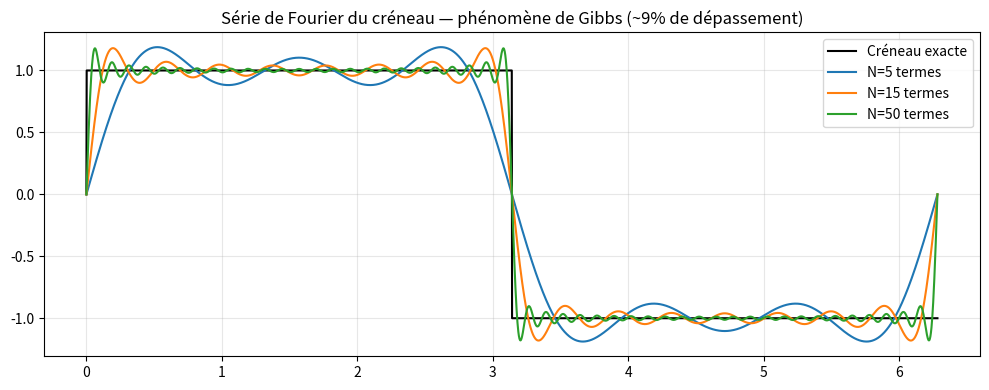
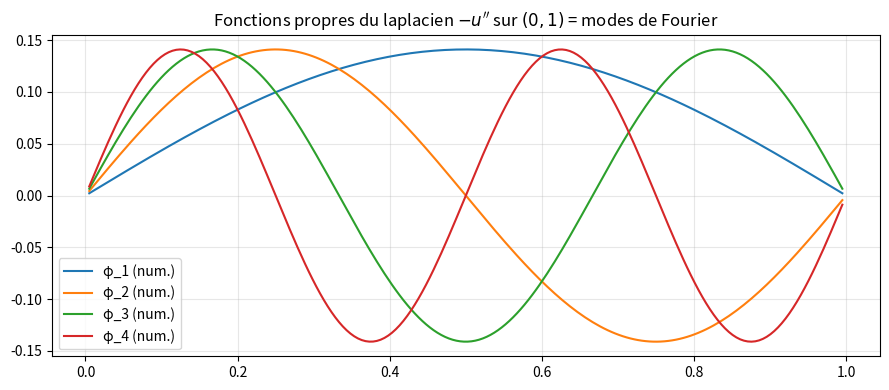
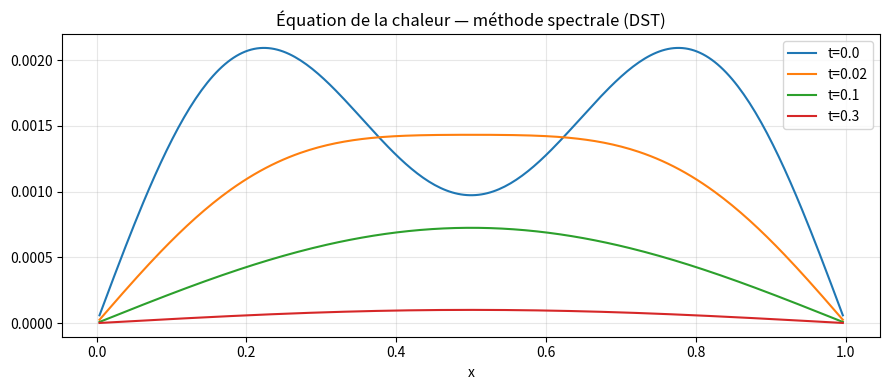

Source code (Python) for these figures, in order:
import numpy as np
import matplotlib.pyplot as plt

# ── 1. Série de Fourier de la fonction créneau + phénomène de Gibbs ───────────
# f(x) = sign(sin(x)) sur [0, 2π]
# Coefficients de Fourier : b_k = 4/(kπ) pour k impair, 0 sinon

def fourier_creneau(N_terms, x):
    s = np.zeros_like(x)
    for k in range(1, N_terms+1, 2):   # k impair uniquement
        s += (4.0 / (k * np.pi)) * np.sin(k * x)
    return s

x = np.linspace(0, 2*np.pi, 3000)
f_exact = np.sign(np.sin(x))
f_exact[f_exact == 0] = 0

fig, ax = plt.subplots(figsize=(10, 4))
ax.plot(x, f_exact, 'k-', lw=1.5, label='Créneau exacte')
for N in [5, 15, 50]:
    ax.plot(x, fourier_creneau(N, x), label=f'N={N} termes')
ax.set_title('Série de Fourier du créneau — phénomène de Gibbs (~9% de dépassement)')
ax.legend(); ax.grid(alpha=0.3)
plt.tight_layout()
plt.show()

# Dépassement de Gibbs
gibbs_overshoot = np.max(fourier_creneau(1001, x)) - 1.0
print(f'Dépassement de Gibbs : {gibbs_overshoot*100:.2f}%  (valeur théorique ≈ 8.9%)')

# ── 2. DFT vs FFT : vérification de l'équivalence et gain en complexité ───────

def dft_naive(x):
    """DFT O(N²) : X_k = sum_{n=0}^{N-1} x_n exp(-2pi i k n / N)"""
    N = len(x)
    n = np.arange(N)
    k = n.reshape((N, 1))
    W = np.exp(-2j * np.pi * k * n / N)
    return W @ x

import time
for N in [64, 256, 1024]:
    x_test = np.random.randn(N)
    X_dft  = dft_naive(x_test)
    X_fft  = np.fft.fft(x_test)
    err    = np.max(np.abs(X_dft - X_fft))
    print(f'N={N:5d} : ||DFT - FFT||_inf = {err:.2e}')

# ── 3. Fonctions propres du laplacien sur [0,1] avec Dirichlet ────────────────
#
# -u'' = λ u,  u(0) = u(1) = 0
# Valeurs propres théoriques : λ_k = k²π²,  k = 1, 2, 3, ...
# Fonctions propres         : φ_k(x) = sqrt(2) sin(kπx)
#
# On vérifie numériquement par la matrice de différences finies.

N  = 200
h  = 1.0 / (N+1)
T  = (1/h**2) * (2*np.eye(N) - np.diag(np.ones(N-1),1) - np.diag(np.ones(N-1),-1))
eigvals_num = np.sort(np.linalg.eigvalsh(T))
k_range     = np.arange(1, 11)
eigvals_th  = (k_range * np.pi)**2

print('Valeurs propres du laplacien discret vs théorie :')
print(f'{"k":>4}  {"λ_k théorique":>18}  {"λ_k numérique":>18}  {"erreur rel."}' )
for k, lth, lnum in zip(k_range, eigvals_th, eigvals_num[:10]):
    print(f'{k:>4}  {lth:>18.6f}  {lnum:>18.6f}  {abs(lth-lnum)/lth:.2e}')

# Visualisation des 4 premières fonctions propres
_, evecs = np.linalg.eigh(T)
x_int = np.linspace(h, 1-h, N)
fig, ax = plt.subplots(figsize=(9, 4))
for k in range(4):
    phi_k  = evecs[:, k] * np.sqrt(2)  # normalisation L2
    phi_th = np.sqrt(2) * np.sin((k+1)*np.pi*x_int)
    # Ajust signe
    if np.dot(phi_k, phi_th) < 0:
        phi_k = -phi_k
    ax.plot(x_int, phi_k, label=f'φ_{k+1} (num.)')
ax.set_title('Fonctions propres du laplacien $-u\'\'$ sur $(0,1)$ = modes de Fourier')
ax.legend(); ax.grid(alpha=0.3)
plt.tight_layout()
plt.show()

# ── 4. Résolution spectrale de l'équation de Poisson ─────────────────────────
#
# -u'' = f  sur (0,1),  u(0)=u(1)=0
# En base de Fourier sinus : û_k = f̂_k / (k²π²)
# Implémentation via DST (Discrete Sine Transform)

from scipy.fft import dst, idst

N     = 256
h     = 1.0 / (N+1)
x_int = np.linspace(h, 1-h, N)
f_vec = np.pi**2 * np.sin(np.pi * x_int)   # f = π²sin(πx), sol. exacte = sin(πx)

# Coefficients de Fourier sinus de f
f_hat = dst(f_vec, type=1) / (2*(N+1))

# Division par les valeurs propres λ_k = (kπ)²
k       = np.arange(1, N+1)
lam_k   = (k * np.pi)**2
u_hat   = f_hat / lam_k

# Retour dans l'espace physique
u_spectral = idst(u_hat * 2*(N+1), type=1) / (2*(N+1))

u_exact = np.sin(np.pi * x_int)
err_sp  = np.max(np.abs(u_spectral - u_exact))
print(f'Poisson spectral — erreur max = {err_sp:.2e}  (attendu ~ machine precision)')

# ── 5. Résolution spectrale de la chaleur ────────────────────────────────────
#
# ∂_t u = ∂_xx u,  u(0,t)=u(1,t)=0,  u(x,0)=u_0(x)
# Solution : û_k(t) = û_k(0) * exp(-k²π²t)

u0    = lambda x: np.sin(np.pi*x) + 0.5*np.sin(3*np.pi*x)
u0_vec = u0(x_int)
u0_hat = dst(u0_vec, type=1) / (2*(N+1))

times = [0.0, 0.02, 0.1, 0.3]
plt.figure(figsize=(9, 4))
for t in times:
    u_hat_t  = u0_hat * np.exp(-lam_k * t)
    u_t      = idst(u_hat_t * 2*(N+1), type=1) / (2*(N+1))
    plt.plot(x_int, u_t, label=f't={t}')
plt.title('Équation de la chaleur — méthode spectrale (DST)')
plt.xlabel('x'); plt.legend(); plt.grid(alpha=0.3)
plt.tight_layout()
plt.show()
print('Mode k=3 se dissipe ~9× plus vite que k=1 (ratio λ_3/λ_1 = 9) : visualisé ✓')
